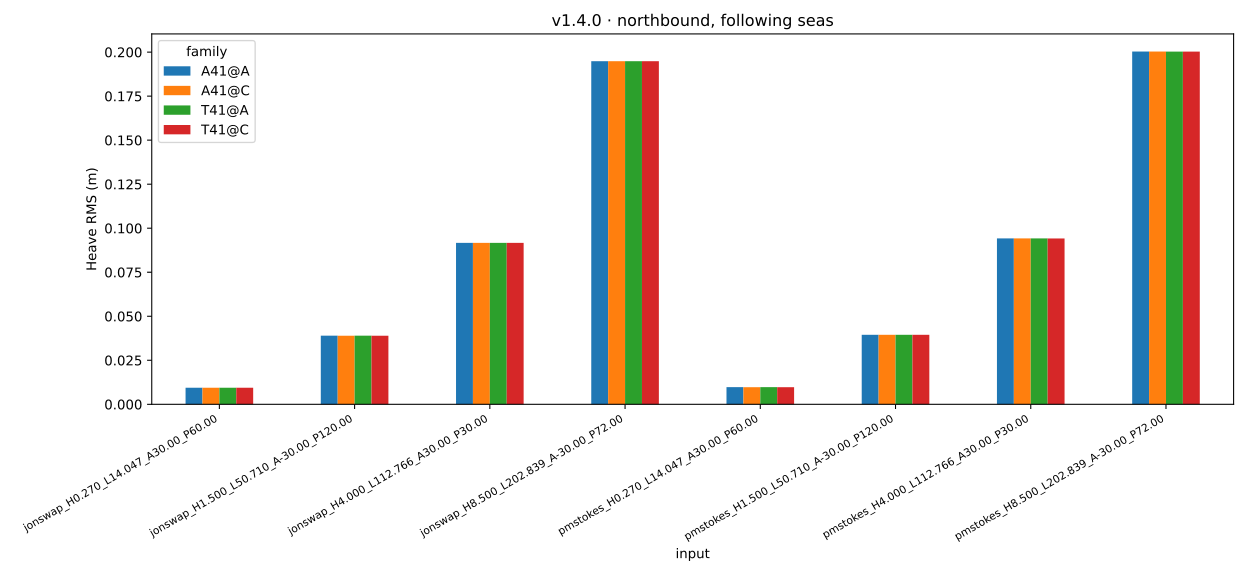

Data behind this chart, as committed beside it:
input, A41@A, A41@C, T41@A, T41@C
wave_data_jonswap_H0.270_L14.047_A30.00_…, 0.009425, 0.009406, 0.009425, 0.009406
wave_data_jonswap_H1.500_L50.710_A-30.00…, 0.03896, 0.03896, 0.03896, 0.03896
wave_data_jonswap_H4.000_L112.766_A30.00…, 0.09168, 0.09168, 0.09167, 0.09167
wave_data_jonswap_H8.500_L202.839_A-30.0…, 0.1949, 0.1949, 0.1948, 0.1948
wave_data_pmstokes_H0.270_L14.047_A30.00…, 0.009747, 0.009725, 0.009747, 0.009726
wave_data_pmstokes_H1.500_L50.710_A-30.0…, 0.03947, 0.03947, 0.03947, 0.03947
wave_data_pmstokes_H4.000_L112.766_A30.0…, 0.09421, 0.0942, 0.0942, 0.0942
wave_data_pmstokes_H8.500_L202.839_A-30.…, 0.2003, 0.2003, 0.2003, 0.2003
